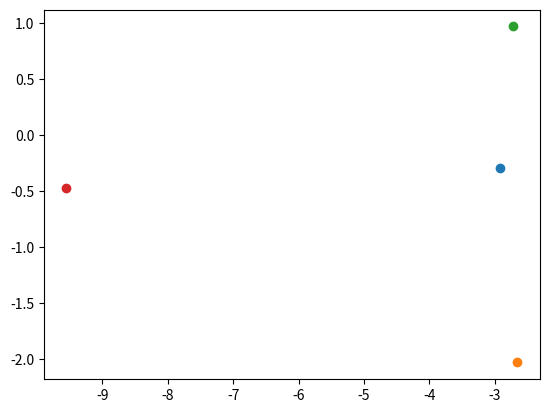

Recreate this plot in Python.
# [redacted]

import matplotlib.pyplot as plt
import numpy as np

# The algorithm to compute the PCA for given matrix.

k=2
X = np.array([
  [4, 2, 3],
  [6, 1, 3],
  [4, 2, 5],
  [7, 8, 3]])

print(X.shape)

print("\n######################################")
print("Step 1 (compute mean row vector)")
meanrow = np.zeros((1,X.shape[1]))
for i in range(X.shape[1]):
  meanrow[0,i] = sum(X[:,i]/X.shape[0])
print(meanrow)

print("\n######################################")
print("Step 2 (compute mean row matrix)")
meanrowmatrix = np.ones((X.shape[0],1)) * meanrow
print(meanrowmatrix)

print("\n######################################")
print("Step 3 (subtract mean)")
B= X-meanrowmatrix
print(B)

print("\n######################################")
print("Step 4 (compute covariance matrix)")
Cov = B.T.dot(B)/X.shape[0]
print(Cov)

print("\n######################################")
print("Step 5 (compute k largest neigenvectors)")
eigenValues, eigenVectors = np.linalg.eig(Cov)
idx = eigenValues.argsort()[::-1]
eigenValues = eigenValues[idx]
eigenVectors = eigenVectors[:,idx]
print("eigenVectors")
print(eigenVectors)
print("eigenValues",eigenValues)
print("------------------------------------")
print(f'Check if Av1 = lambda1 v1:\nAv1 = {Cov.dot(eigenVectors[:, 0])}\nlambda1 v1 = {eigenValues[0]*eigenVectors[:, 0]}')
print("------------------------------------")
print(f'Check if Av2 = lambda2 v2:\nAv2 = {Cov.dot(eigenVectors[:, 1])}\nlambda2 v2 = {eigenValues[1]*eigenVectors[:, 1]}')

print("\n######################################")
print("Step 6 (compute W)")
W=eigenVectors[:,0:k]
print(W)

print("\n######################################")
print("step 7 (project)")
for i in range(X.shape[0]):
  transformed = W.T.dot(X[i, :])
  plt.scatter(transformed[0],transformed[1])
  print("transformed= ", i, " ", transformed)
  print("------------------------------------")
print("\n######################################")

if k==2:
  plt.show()
  plt.savefig("PCA_tutorial.png")
  print("END")

